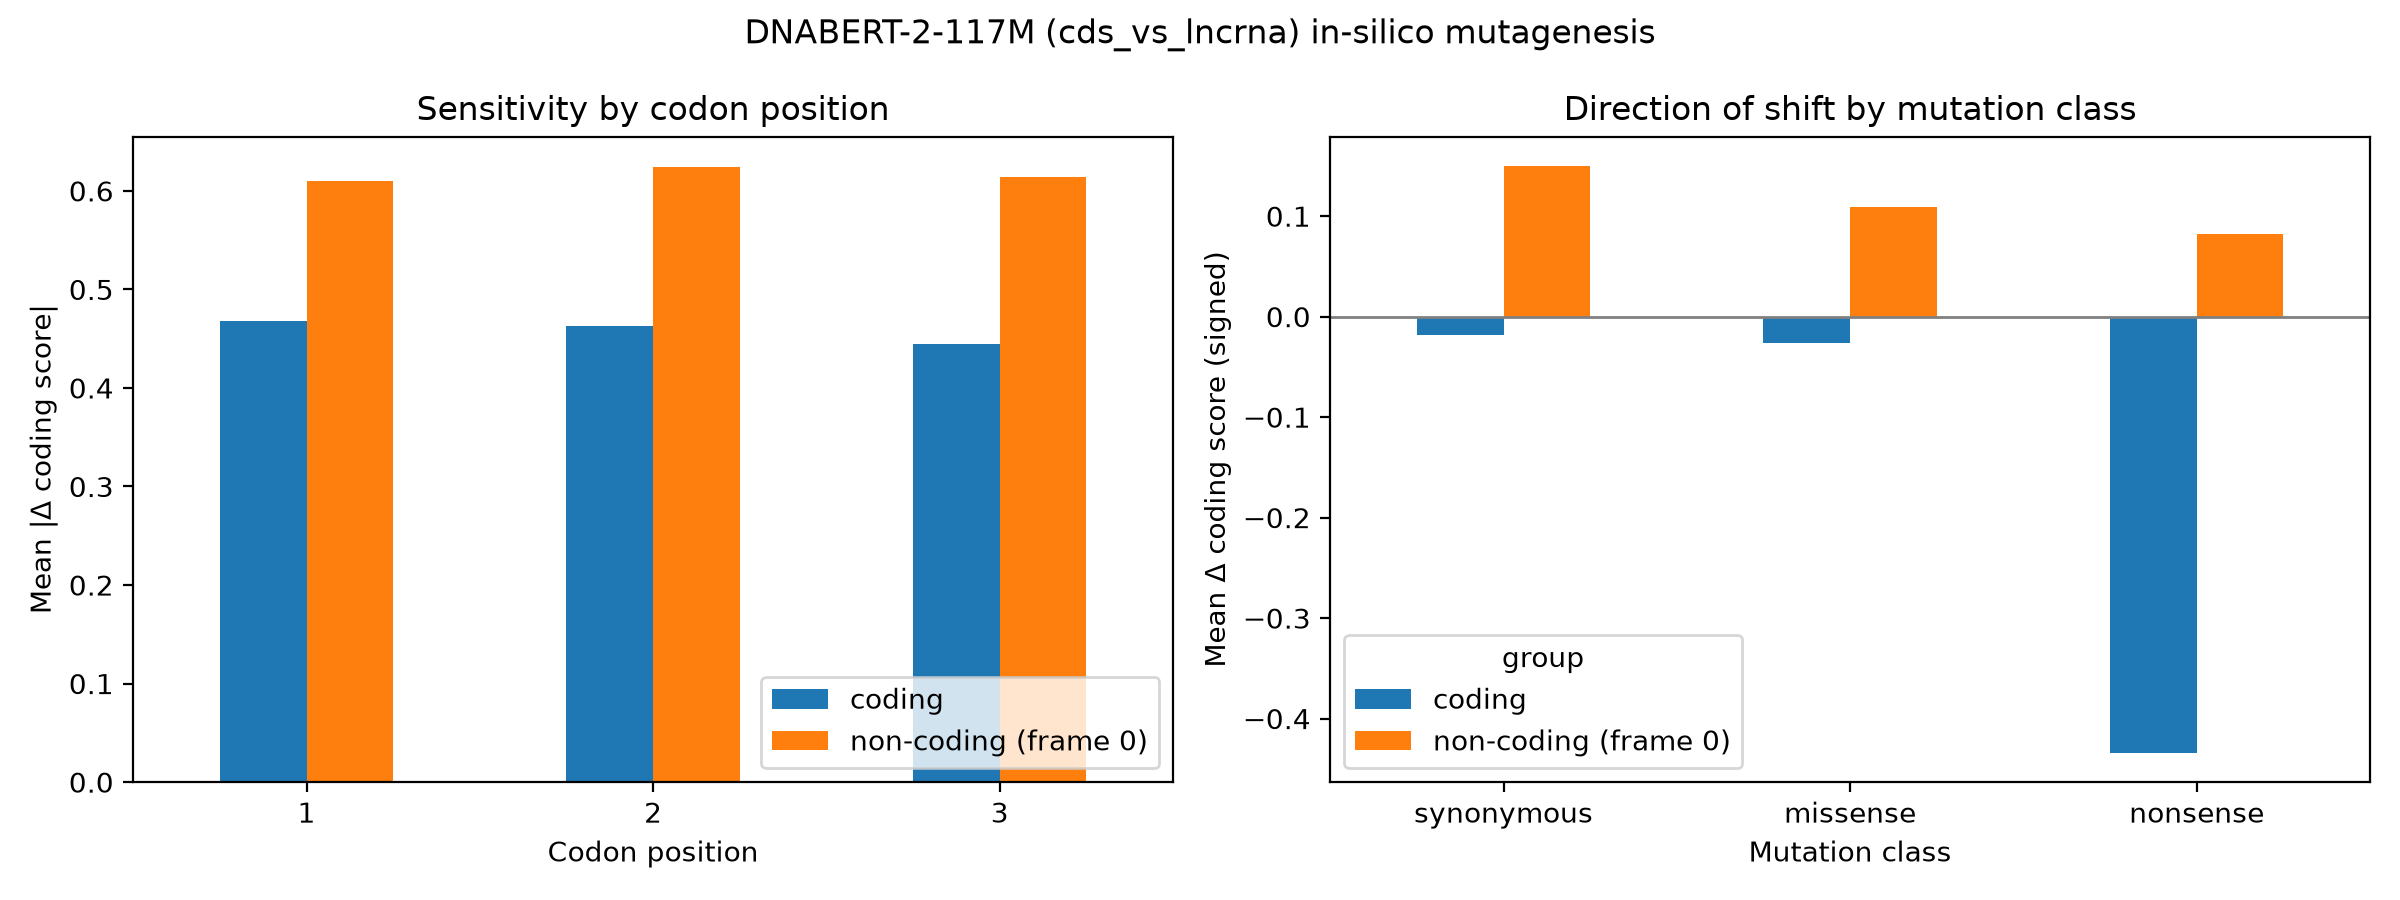

The data file committed next to this chart (first rows):
group, codon_pos, mean_abs_delta, n
coding, 1, 0.4678, 18000
coding, 2, 0.4626, 18000
coding, 3, 0.4443, 18000
non-coding (frame 0), 1, 0.61, 18000
non-coding (frame 0), 2, 0.6238, 18000
non-coding (frame 0), 3, 0.6137, 18000
